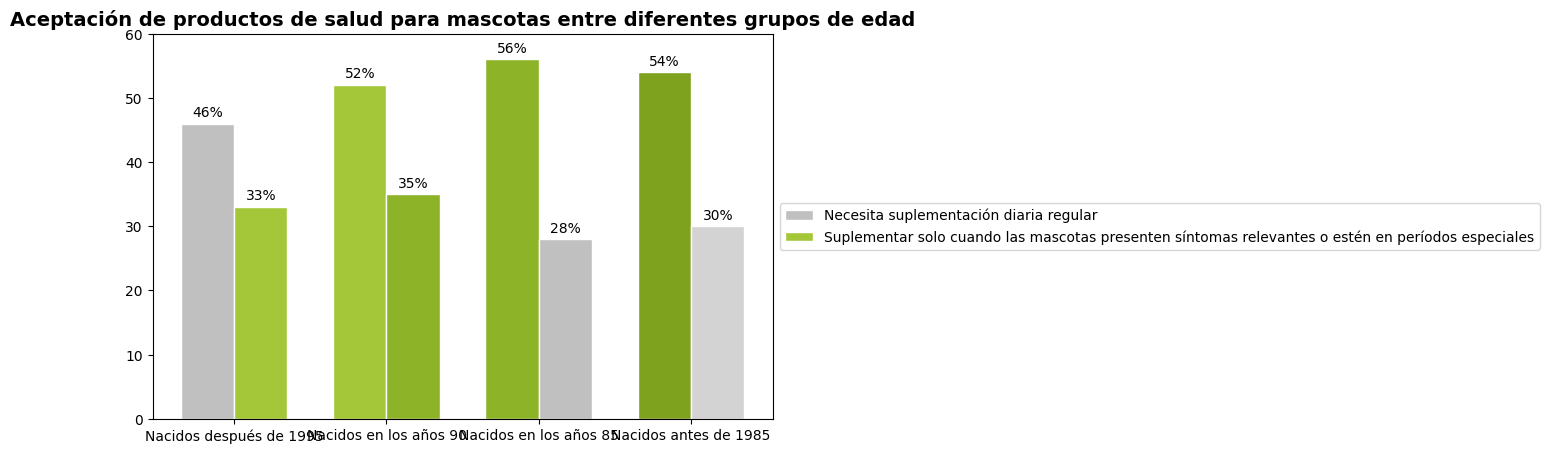

Generate this figure with matplotlib:
import matplotlib.pyplot as plt
import numpy as np

# Establece la fuente para mostrar correctamente el español
plt.rcParams["font.sans-serif"] = ["Arial"]
plt.rcParams["axes.unicode_minus"] = False

# Define grupos de edad y categorías en español
grupos_edad = ["Nacidos después de 1995", "Nacidos en los años 90", "Nacidos en los años 85", "Nacidos antes de 1985"]
categorias = ["Necesita suplementación diaria regular", "Suplementar solo cuando las mascotas presenten síntomas relevantes o estén en períodos especiales"]
datos = [[46, 52, 56, 54], [33, 35, 28, 30]]
colores = [["#C0C0C0", "#A4C639", "#8DB328", "#7EA11E"], 
           ["#A4C639", "#8DB328", "#C0C0C0", "#D3D3D3"]]

# Genera las coordenadas x para las barras
x = np.arange(len(grupos_edad))  
ancho = 0.35  

# Crea una figura y un eje
fig, ax = plt.subplots(figsize=(8, 5))

# Dibuja las barras para cada categoría
for i in range(len(categorias)):
    rectangulos = ax.bar(x + i * ancho, datos[i], ancho, color=colores[i], edgecolor="white", label=categorias[i])
    # Añade etiquetas de datos a las barras
    for rectangulo, etiqueta in zip(rectangulos, datos[i]):
        altura = rectangulo.get_height()
        ax.annotate(f'{etiqueta}%',
                    xy=(rectangulo.get_x() + rectangulo.get_width() / 2, altura),
                    xytext=(0, 3),  
                    textcoords="offset points",
                    ha='center', va='bottom')

# Establece las posiciones y etiquetas de las marcas en el eje x
ax.set_xticks(x + ancho / 2)
ax.set_xticklabels(grupos_edad)
# Establece el límite del eje y
ax.set_ylim(0, 60)
# Establece el título del gráfico
ax.set_title("Aceptación de productos de salud para mascotas entre diferentes grupos de edad", fontsize=14, fontweight="bold")

# Ajusta la posición de la leyenda, por ejemplo, colócala en el lado izquierdo fuera del gráfico
ax.legend(loc='center left', bbox_to_anchor=(1, 0.5))  

# Muestra el gráfico
plt.show()
